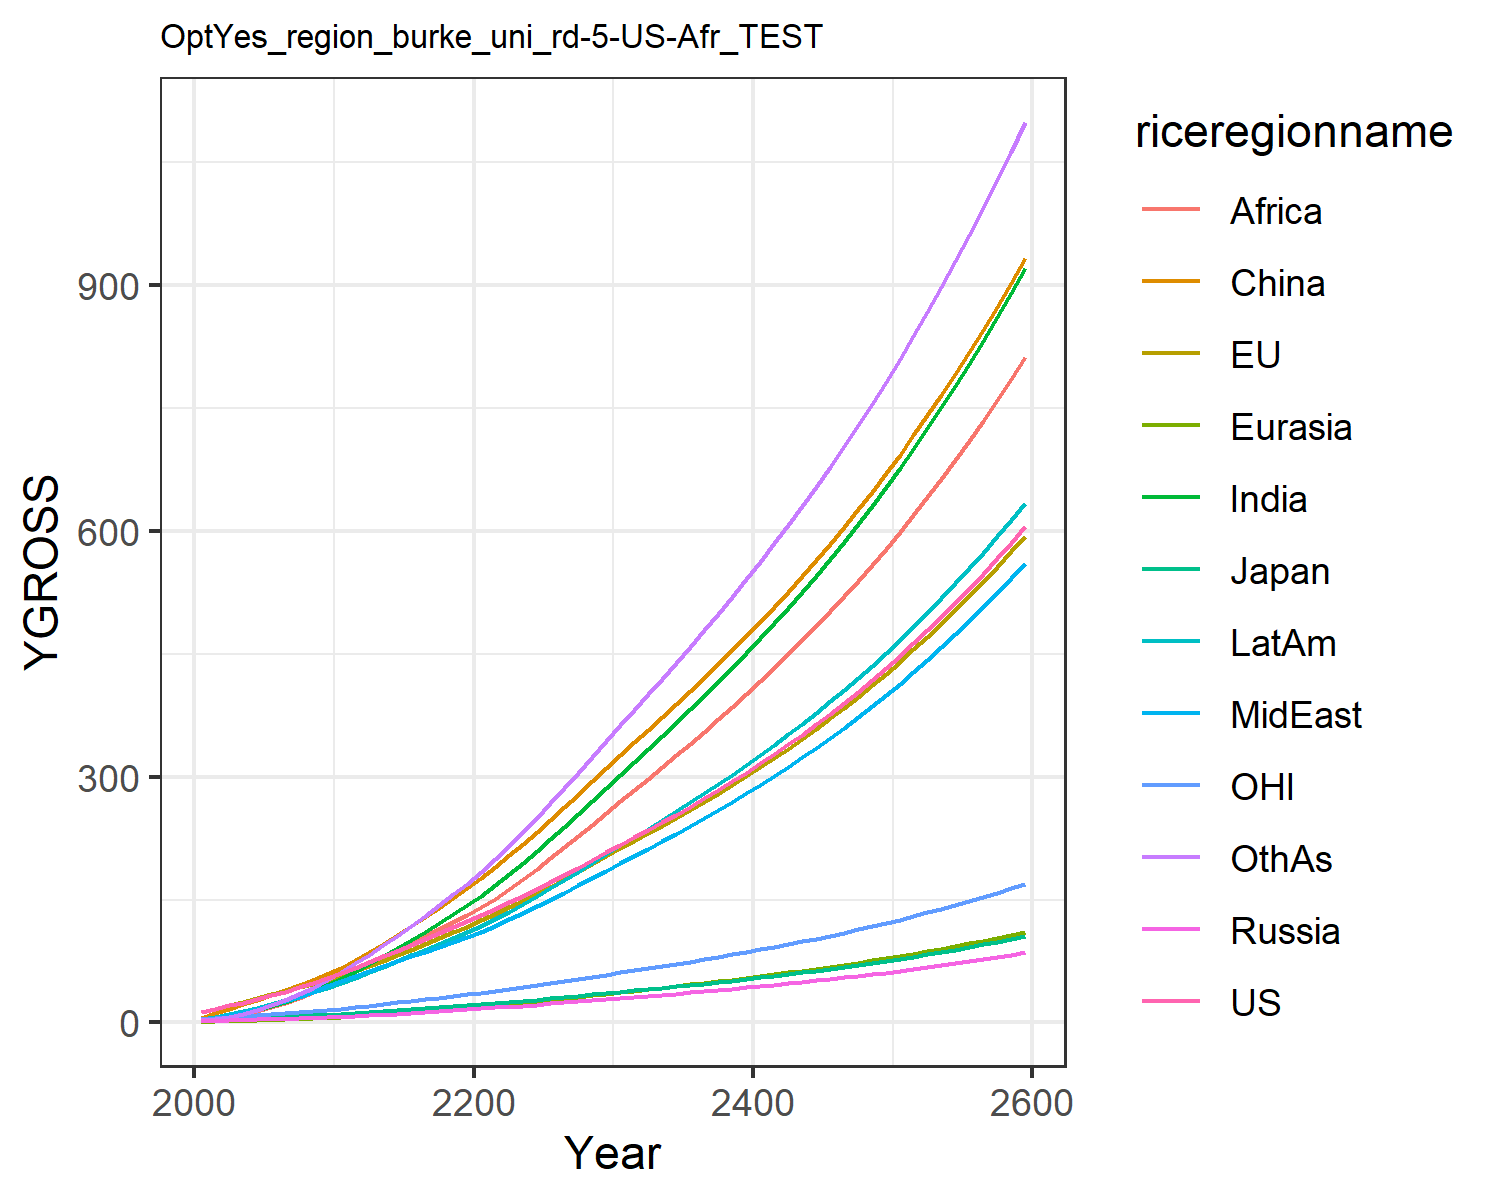

Values plotted in this chart, from the file beside it:
12.397900201983997, 13.031057477827348, 3.8702837853585215, 1.6979566948188103, 0.8073350542869363, 5.3332327426145, 2.44083151280076, 3.48010334883969, 1.3005301355519892, 4.558476252491413, 3.842049750356455, 2.6191887369437756
15.97, 16.39, 4.425, 2.251, 1.094, 11.94, 4.593, 5.762, 2.453, 7.105, 5.098, 4.172
20.7, 20.84, 5.219, 2.765, 1.537, 16.89, 7.386, 8.75, 4.348, 10.33, 6.585, 6.908
24.14, 25.31, 5.855, 3.241, 2.032, 22.18, 10.94, 12.37, 8.669, 14.06, 8.074, 10.6
28.33, 29.84, 6.238, 3.722, 2.581, 27.69, 15.28, 16.6, 13.32, 18.15, 9.497, 15.31
32.89, 34.18, 6.786, 4.214, 3.169, 33.28, 20.1, 21.06, 18.25, 22.36, 10.79, 20.73
37.69, 38.38, 7.446, 4.712, 3.802, 39.24, 25.38, 25.85, 23.56, 26.81, 11.98, 26.87
42.9, 42.61, 8.085, 5.198, 4.476, 45.48, 31.37, 31.28, 29.88, 31.63, 13.17, 34.05
48.49, 46.87, 8.703, 5.671, 5.186, 51.93, 38.05, 37.39, 37.36, 36.8, 14.35, 42.32
54.44, 51.13, 9.3, 6.127, 5.926, 58.5, 45.41, 44.23, 46.11, 42.3, 15.52, 51.7
60.56, 56.2, 10.1, 6.756, 6.799, 66.33, 53.4, 50.69, 54.72, 48.16, 16.94, 61.69
66.62, 62.17, 11.13, 7.598, 7.839, 75.97, 61.97, 56.26, 62.57, 54.31, 18.65, 72.17
73.73, 68.89, 12.33, 8.552, 8.988, 85.55, 71.15, 62.46, 70.68, 61.13, 20.57, 82.78
80.63, 75.53, 13.5, 9.519, 10.18, 95.64, 80.68, 68.52, 79.08, 67.95, 22.46, 94.03
87.49, 82.18, 14.67, 10.51, 11.41, 106.2, 90.52, 74.51, 87.68, 74.81, 24.35, 105.8
94.41, 88.91, 15.85, 11.52, 12.69, 117.2, 100.6, 80.49, 96.4, 81.76, 26.27, 118
101.5, 95.71, 17.04, 12.57, 14, 128.5, 111, 86.46, 105.2, 88.73, 28.21, 130.5
108.7, 102.7, 18.25, 13.64, 15.34, 140.1, 121.5, 92.43, 113.9, 95.79, 30.19, 143.3
116, 109.8, 19.5, 14.75, 16.72, 152, 132.1, 98.4, 122.6, 102.9, 32.22, 156.3
123.6, 117.1, 20.78, 15.89, 18.13, 164.1, 142.8, 104.3, 131.2, 110.1, 34.3, 169.5
131.3, 124.6, 22.09, 17.04, 19.6, 176.8, 154.4, 110.9, 140.4, 117.8, 36.43, 183.7
138.9, 132.4, 23.45, 18.19, 21.15, 190.1, 167.3, 118.1, 150.6, 126.4, 38.63, 199.3
146.8, 140.4, 24.85, 19.37, 22.75, 203.9, 180.8, 125.7, 162.3, 135.3, 40.88, 215.7
154.8, 148.6, 26.28, 20.58, 24.39, 218, 194.7, 133.6, 174.5, 144.5, 43.19, 232.6
163, 157.1, 27.75, 21.81, 26.07, 232.5, 209.1, 141.7, 187.2, 154, 45.56, 250
171.4, 165.7, 29.26, 23.07, 27.79, 247.3, 223.8, 150, 200.2, 163.7, 47.99, 267.8
180.1, 174.7, 30.82, 24.37, 29.56, 262.6, 238.9, 158.6, 213.6, 173.7, 50.5, 286.1
188.9, 183.8, 32.43, 25.7, 31.38, 278.2, 254.4, 167.3, 227.4, 184, 53.08, 304.9
198.1, 193.3, 34.08, 27.06, 33.23, 294.2, 270.2, 176.3, 241.4, 194.6, 55.73, 324
207.4, 203, 35.77, 28.46, 35.12, 310.6, 286.4, 185.4, 255.8, 205.4, 58.45, 343.5
216.7, 212.4, 37.43, 29.83, 36.99, 326.6, 302.4, 194.5, 270, 216, 61.12, 362.8
225.8, 221.6, 39.03, 31.17, 38.82, 342, 318, 203.4, 283.8, 226.3, 63.69, 381.7
234.9, 230.8, 40.65, 32.51, 40.65, 357.4, 333.7, 212.3, 297.7, 236.6, 66.29, 400.6
244.2, 240.1, 42.29, 33.88, 42.51, 372.9, 349.6, 221.4, 311.8, 247.1, 68.92, 419.8
253.7, 249.6, 43.96, 35.27, 44.39, 388.6, 365.7, 230.6, 326, 257.7, 71.6, 439.2
263.5, 259.3, 45.67, 36.69, 46.31, 404.6, 382.1, 240, 340.5, 268.6, 74.34, 458.8
273.5, 269.2, 47.41, 38.14, 48.26, 420.9, 398.7, 249.6, 355.2, 279.6, 77.14, 478.8
283.7, 279.4, 49.2, 39.63, 50.26, 437.5, 415.7, 259.4, 370.1, 290.9, 80.01, 499.2
294.2, 289.8, 51.04, 41.15, 52.29, 454.4, 433, 269.5, 385.4, 302.5, 82.96, 519.9
305, 300.5, 52.93, 42.71, 54.38, 471.7, 450.7, 279.8, 401, 314.3, 85.98, 541.1
316.2, 311.5, 54.87, 44.31, 56.51, 489.4, 468.8, 290.3, 416.9, 326.4, 89.09, 562.7
327.6, 322.8, 56.86, 45.95, 58.7, 507.5, 487.3, 301.2, 433.1, 338.8, 92.28, 584.8
339.4, 334.4, 58.92, 47.64, 60.94, 526.1, 506.2, 312.3, 449.8, 351.5, 95.56, 607.4
351.5, 346.3, 61.03, 49.38, 63.24, 545.1, 525.6, 323.7, 466.8, 364.6, 98.94, 630.6
364, 358.6, 63.2, 51.16, 65.6, 564.7, 545.5, 335.5, 484.2, 378.1, 102.4, 654.3
376.9, 371.2, 65.44, 53, 68.02, 584.7, 565.9, 347.6, 502.1, 391.9, 106, 678.6
390.1, 384.2, 67.74, 54.89, 70.51, 605.2, 586.8, 360, 520.5, 406.1, 109.7, 703.5
403.8, 397.6, 70.11, 56.84, 73.07, 626.3, 608.4, 372.8, 539.3, 420.7, 113.5, 729.1
417.9, 411.4, 72.56, 58.84, 75.7, 648, 630.5, 386, 558.7, 435.7, 117.4, 755.3
432.4, 425.6, 75.08, 60.91, 78.41, 670.4, 653.2, 399.5, 578.5, 451.2, 121.4, 782.3
447.4, 440.2, 77.69, 63.04, 81.2, 693.3, 676.6, 413.5, 599, 467.1, 125.6, 810.1
462.8, 455.3, 80.37, 65.24, 84.07, 716.9, 700.7, 427.9, 620, 483.5, 129.8, 838.6
478.8, 470.9, 83.14, 67.5, 87.03, 741.2, 725.5, 442.7, 641.6, 500.5, 134.2, 867.9
495.2, 486.9, 85.99, 69.83, 90.08, 766.2, 751, 458, 663.8, 517.9, 138.8, 898.1
512.2, 503.5, 88.94, 72.24, 93.22, 791.9, 777.3, 473.8, 686.8, 535.9, 143.5, 929.2
529.8, 520.5, 91.98, 74.72, 96.46, 818.4, 804.4, 490.1, 710.4, 554.4, 148.3, 961.2
547.9, 538.2, 95.12, 77.29, 99.8, 845.8, 832.3, 506.9, 734.7, 573.6, 153.3, 994.2
566.6, 556.3, 98.36, 79.93, 103.3, 873.9, 861.1, 524.2, 759.7, 593.3, 158.5, 1028
585.9, 575.1, 101.7, 82.66, 106.8, 902.9, 890.8, 542.1, 785.5, 613.7, 163.8, 1063
605.8, 594.5, 105.2, 85.48, 110.5, 932.8, 921.4, 560.5, 812.1, 634.7, 169.3, 1099
